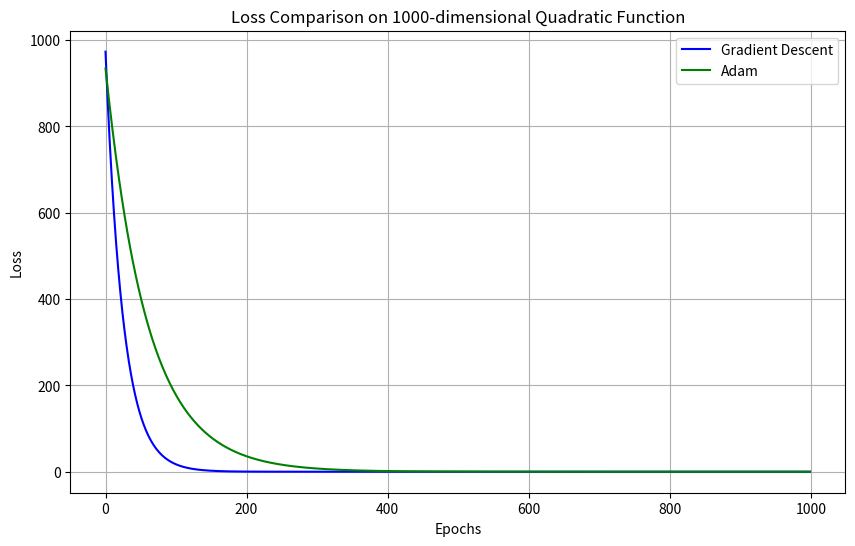

The script that saved this image:
import numpy as np
import matplotlib.pyplot as plt

# Define the 1000-dimensional function and its gradient
def f(x):
    return np.sum(x ** 2)

def grad_f(x):
    return 2 * x  # Gradient of f(x) = sum(x_i^2)

# Implementing Gradient Descent
def gradient_descent(learning_rate, epochs, dimensions=1000):
    x = np.random.randn(dimensions)  # Initialize the parameters randomly
    loss_history = []

    for _ in range(epochs):
        grad = grad_f(x)
        x -= learning_rate * grad  # Update rule for gradient descent
        loss_history.append(f(x))  # Track the loss

    return loss_history

# Implementing Adam Optimizer
def adam_optimizer(learning_rate, beta1, beta2, epsilon, epochs, dimensions=1000):
    x = np.random.randn(dimensions)  # Initialize the parameters randomly
    m = np.zeros(dimensions)  # First moment estimate (for momentum)
    v = np.zeros(dimensions)  # Second moment estimate (for adaptive learning rate)
    loss_history = []

    for t in range(1, epochs + 1):
        grad = grad_f(x)
        
        m = beta1 * m + (1 - beta1) * grad
        v = beta2 * v + (1 - beta2) * (grad ** 2)
        
        m_hat = m / (1 - beta1 ** t)  # Bias correction
        v_hat = v / (1 - beta2 ** t)  # Bias correction
        
        x -= learning_rate * m_hat / (np.sqrt(v_hat) + epsilon)  # Update rule for Adam
        
        loss_history.append(f(x))  # Track the loss

    return loss_history

# Hyperparameters
epochs = 1000
learning_rate = 0.01
beta1 = 0.9
beta2 = 0.999
epsilon = 1e-8

# Perform optimization with Gradient Descent and Adam
gd_loss = gradient_descent(learning_rate, epochs)
adam_loss = adam_optimizer(learning_rate, beta1, beta2, epsilon, epochs)

# Plotting the loss curves
plt.figure(figsize=(10, 6))
plt.plot(gd_loss, label='Gradient Descent', color='b')
plt.plot(adam_loss, label='Adam', color='g')

plt.title('Loss Comparison on 1000-dimensional Quadratic Function')
plt.xlabel('Epochs')
plt.ylabel('Loss')
plt.legend()
plt.grid(True)
plt.show()
